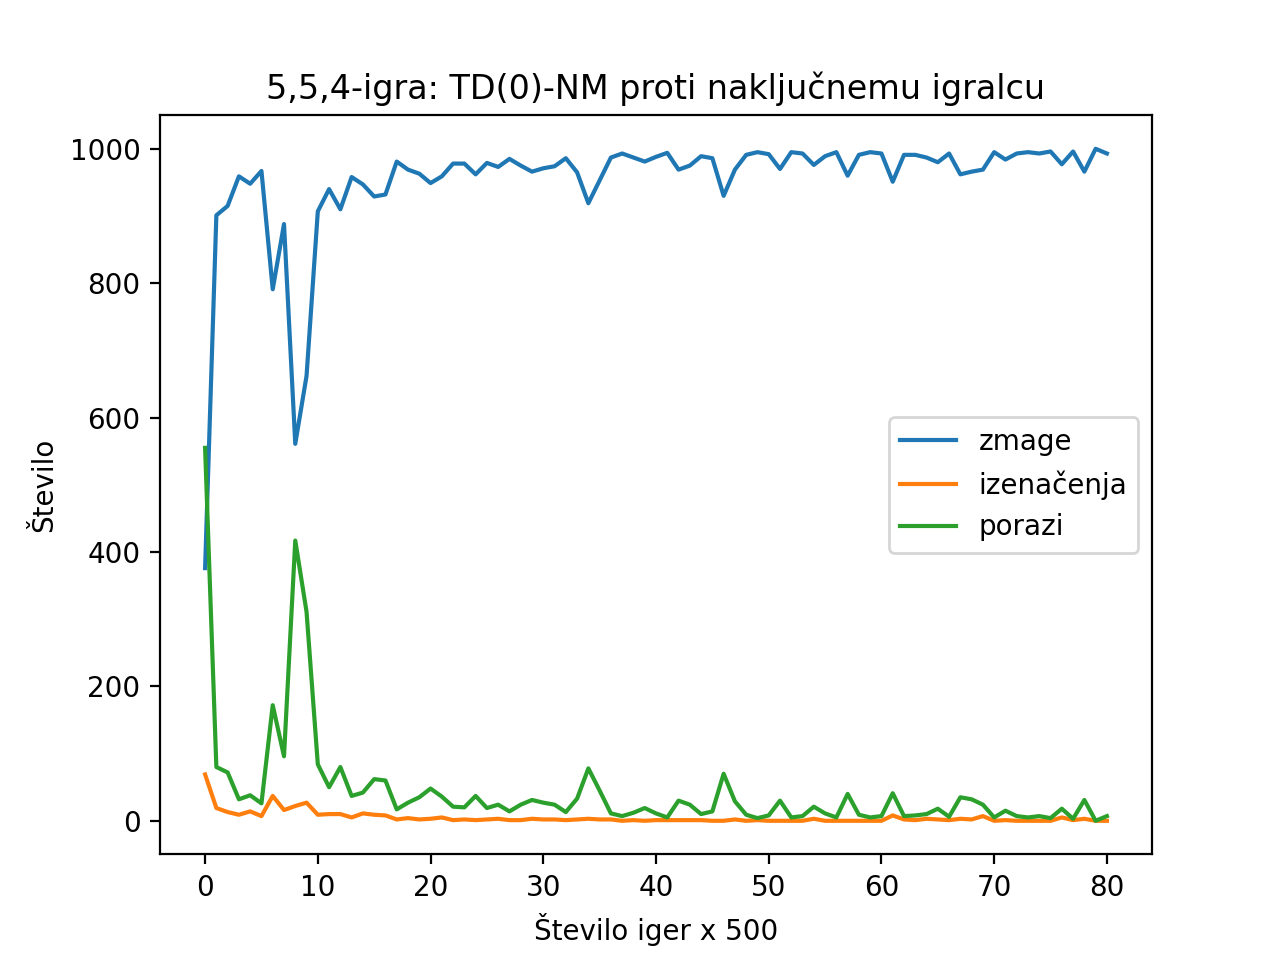

The data file committed next to this chart (first rows):
, zmage, izenačenja, porazi
0, 376, 69, 555
1, 901, 19, 80
2, 915, 13, 72
3, 959, 9, 32
4, 948, 14, 38
5, 967, 7, 26
6, 791, 37, 172
7, 888, 16, 96
8, 561, 22, 417
9, 662, 27, 311
10, 907, 9, 84
11, 940, 10, 50
12, 910, 10, 80
13, 958, 5, 37
14, 947, 11, 42
15, 929, 9, 62
16, 932, 8, 60
17, 981, 2, 17
18, 969, 4, 27
19, 963, 2, 35
20, 949, 3, 48
21, 959, 5, 36
22, 978, 1, 21
23, 978, 2, 20
24, 962, 1, 37
25, 979, 2, 19
26, 973, 3, 24
27, 985, 1, 14
28, 975, 1, 24
29, 966, 3, 31
30, 971, 2, 27
31, 974, 2, 24
32, 986, 1, 13
33, 965, 2, 33
34, 919, 3, 78
35, 953, 2, 45
36, 987, 2, 11
37, 993, 0, 7
38, 987, 1, 12
39, 981, 0, 19
40, 988, 1, 11
41, 994, 1, 5
42, 969, 1, 30
43, 975, 1, 24
44, 989, 1, 10
45, 986, 0, 14
46, 930, 0, 70
47, 969, 2, 29
48, 991, 0, 9
49, 995, 1, 4
50, 992, 0, 8
51, 970, 0, 30
52, 995, 0, 5
53, 993, 0, 7
54, 976, 3, 21
55, 989, 0, 11
56, 995, 0, 5
57, 960, 0, 40
58, 991, 0, 9
59, 995, 0, 5
... 21 more rows
